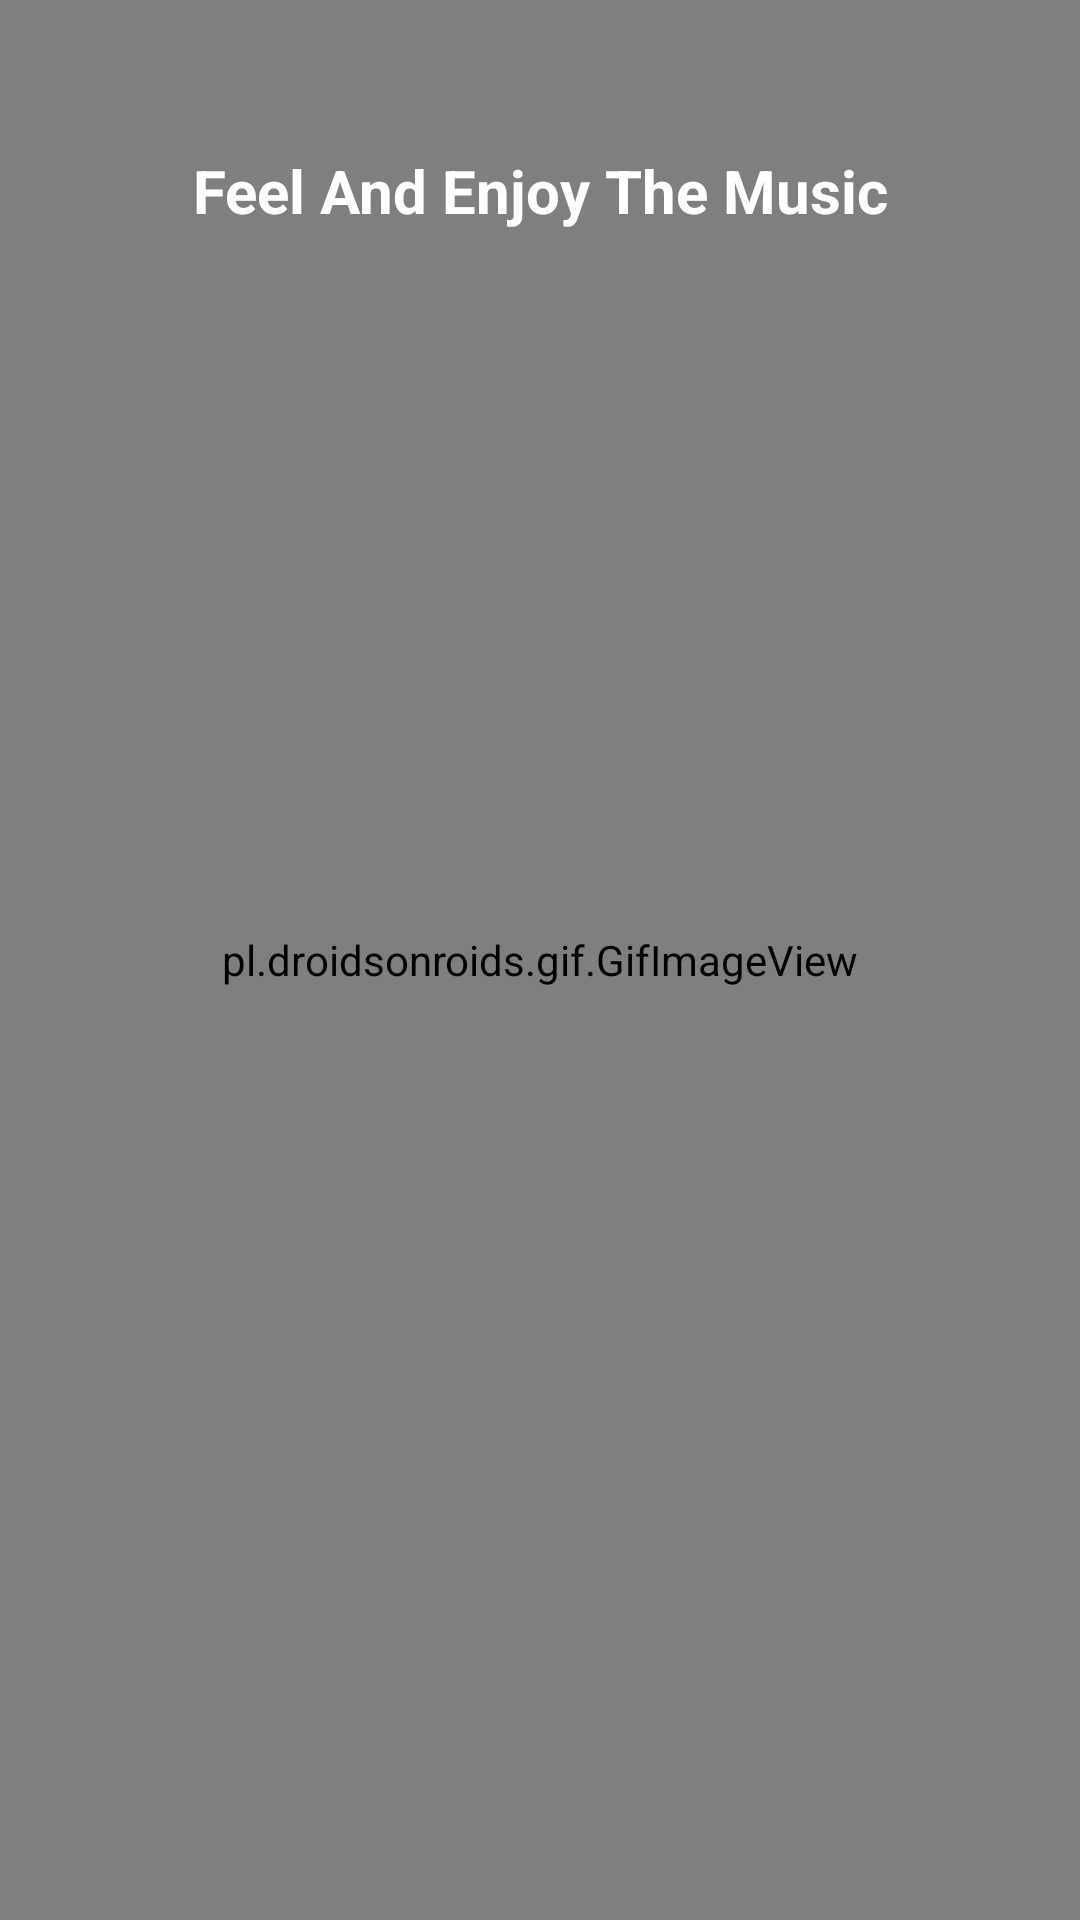

Layout XML and referenced resources for this Android screen:
<!-- AndroidManifest.xml: application theme AppTheme -->
<!-- res/layout/slider2.xml -->
<?xml version="1.0" encoding="utf-8"?>
<RelativeLayout
    xmlns:android="http://schemas.android.com/apk/res/android" android:layout_width="match_parent"
    android:layout_height="match_parent"
    android:background="#678987">

    <pl.droidsonroids.gif.GifImageView
        android:layout_width="match_parent"
        android:layout_height="match_parent"
        android:background="@drawable/musicboy"
        >
    </pl.droidsonroids.gif.GifImageView>
    <TextView
        android:layout_width="match_parent"
        android:layout_height="wrap_content"
        android:text="Feel And Enjoy The Music"
        android:textColor="#fff"
        android:gravity="center"
        android:layout_marginTop="50sp"
        android:textStyle="bold"
        android:textSize="20sp"></TextView>

    


































</RelativeLayout>
<!-- resources referenced by this layout -->
<resources>
  <!-- drawable music: png bitmap (drawable, 13485 bytes) -->
  <!-- drawable musicboy: gif bitmap (drawable, 311587 bytes) -->
  <string name="slide_2_desc">Book movie tickets for your family and friends!</string>
  <string name="slide_2_title">Movie Tickets</string>
  <style name="AppTheme" parent="Theme.AppCompat.DayNight.NoActionBar">
          
          <item name="colorPrimary">@color/color_black</item>
          <item name="colorPrimaryDark">@color/color_black</item>
          <item name="colorAccent">@color/colorAccent</item>
      </style>
  <color name="color_black">#000000</color>
  <color name="colorAccent">#000000</color>
</resources>
